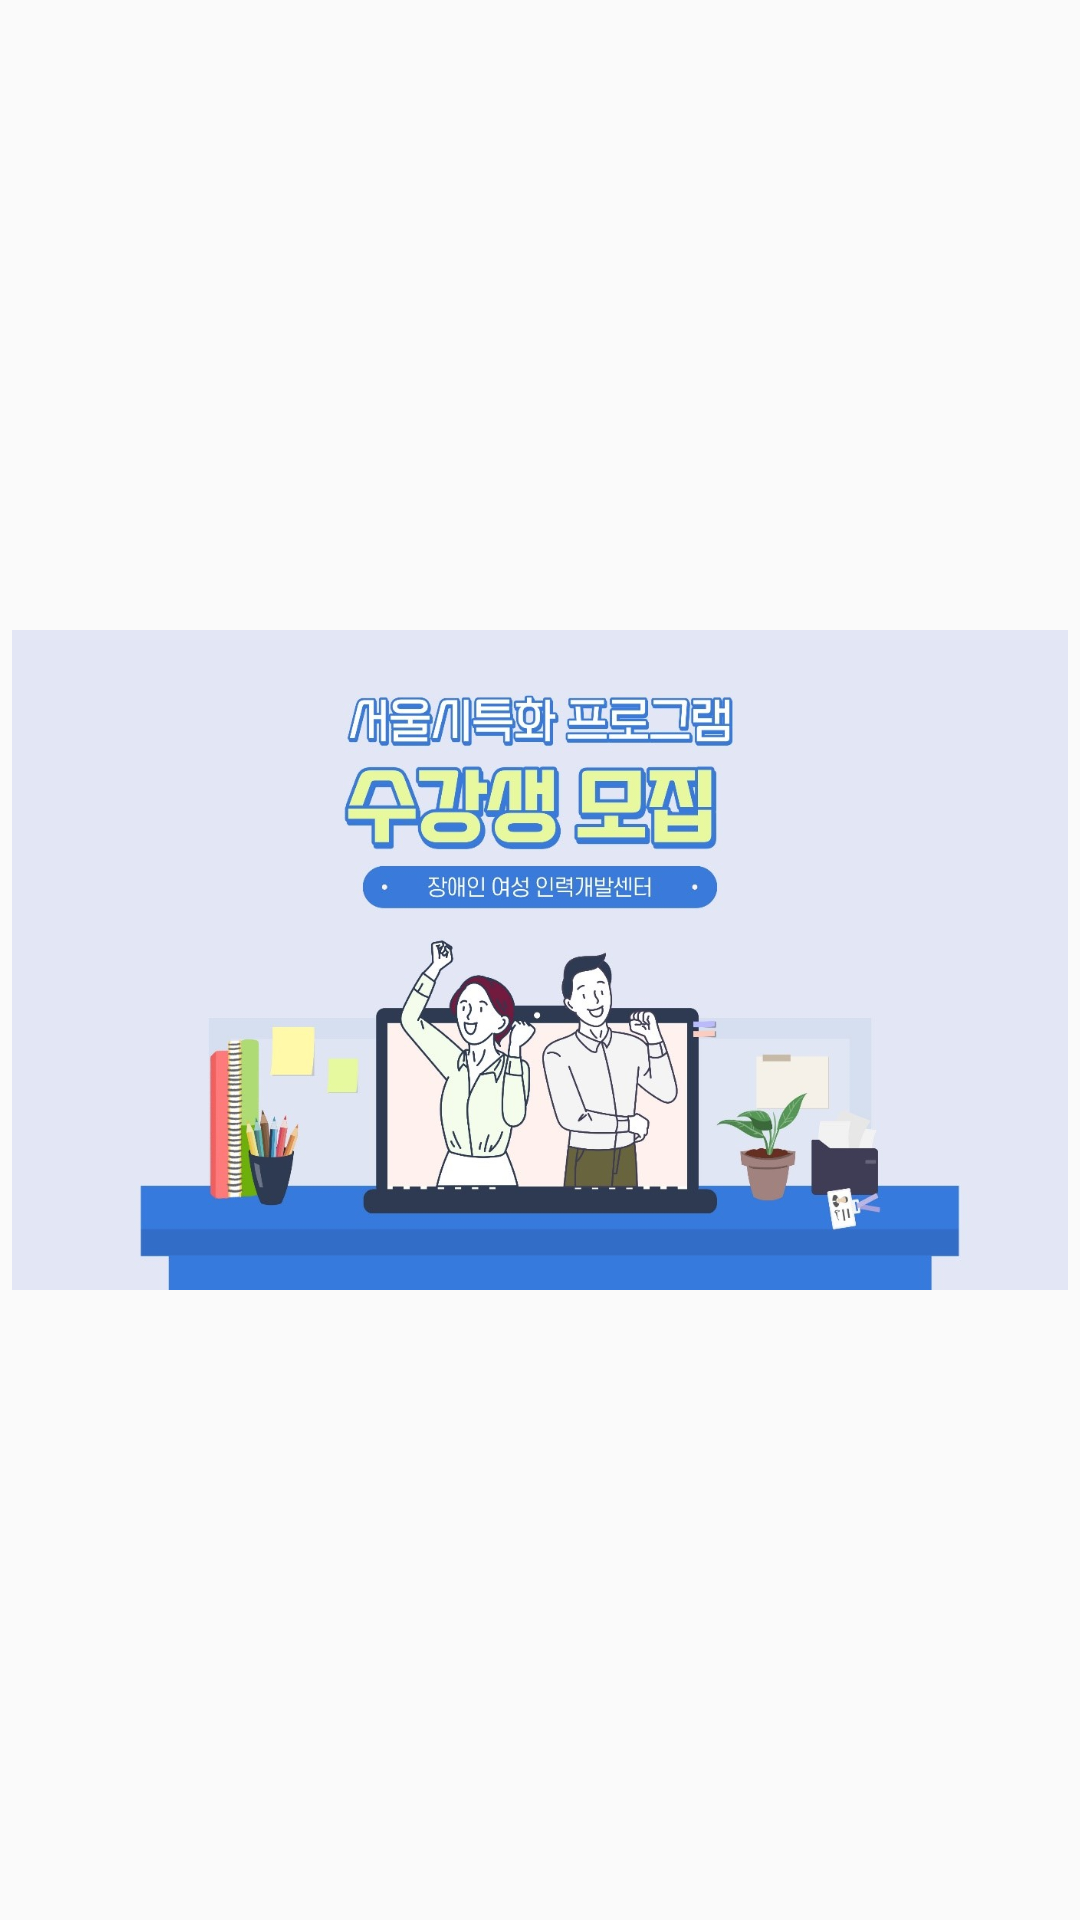

Layout XML and referenced resources for this Android screen:
<!-- AndroidManifest.xml: application theme Theme.Test4 -->
<!-- res/layout/fragment_magazine_first.xml -->
<?xml version="1.0" encoding="utf-8"?>
<androidx.constraintlayout.widget.ConstraintLayout xmlns:android="http://schemas.android.com/apk/res/android"
    xmlns:app="http://schemas.android.com/apk/res-auto"
    xmlns:tools="http://schemas.android.com/tools"
    android:layout_width="wrap_content"
    android:layout_height="wrap_content"
    tools:context=".Magazine_firstFragment">

    <ImageView
        android:id="@+id/hot1"
        android:layout_width="360dp"
        android:layout_height="220dp"
        android:src="@drawable/hot1"
        app:layout_constraintBottom_toBottomOf="parent"
        app:layout_constraintEnd_toEndOf="parent"
        app:layout_constraintStart_toStartOf="parent"
        app:layout_constraintTop_toTopOf="parent" />


</androidx.constraintlayout.widget.ConstraintLayout>
<!-- resources referenced by this layout -->
<resources>
  <!-- drawable hot1: jpg bitmap (drawable, 117666 bytes) -->
  <style name="Theme.Test4" parent="Theme.AppCompat.Light.NoActionBar">
          
          <item name="colorPrimary">@color/main_blue</item>
          <item name="colorPrimaryVariant">@color/black</item>
          <item name="colorOnPrimary">@color/main_blue</item>
          
          <item name="colorSecondary">@color/main_blue</item>
          <item name="colorSecondaryVariant">@color/main_yellow</item>
          <item name="colorOnSecondary">@color/black</item>
          
          <item name="android:statusBarColor" tools:targetApi="l">?attr/colorPrimaryVariant</item>
          
      </style>
  <color name="main_blue">#443DE5</color>
  <color name="black">#FF000000</color>
  <color name="main_yellow">#FFCD1A</color>
</resources>
